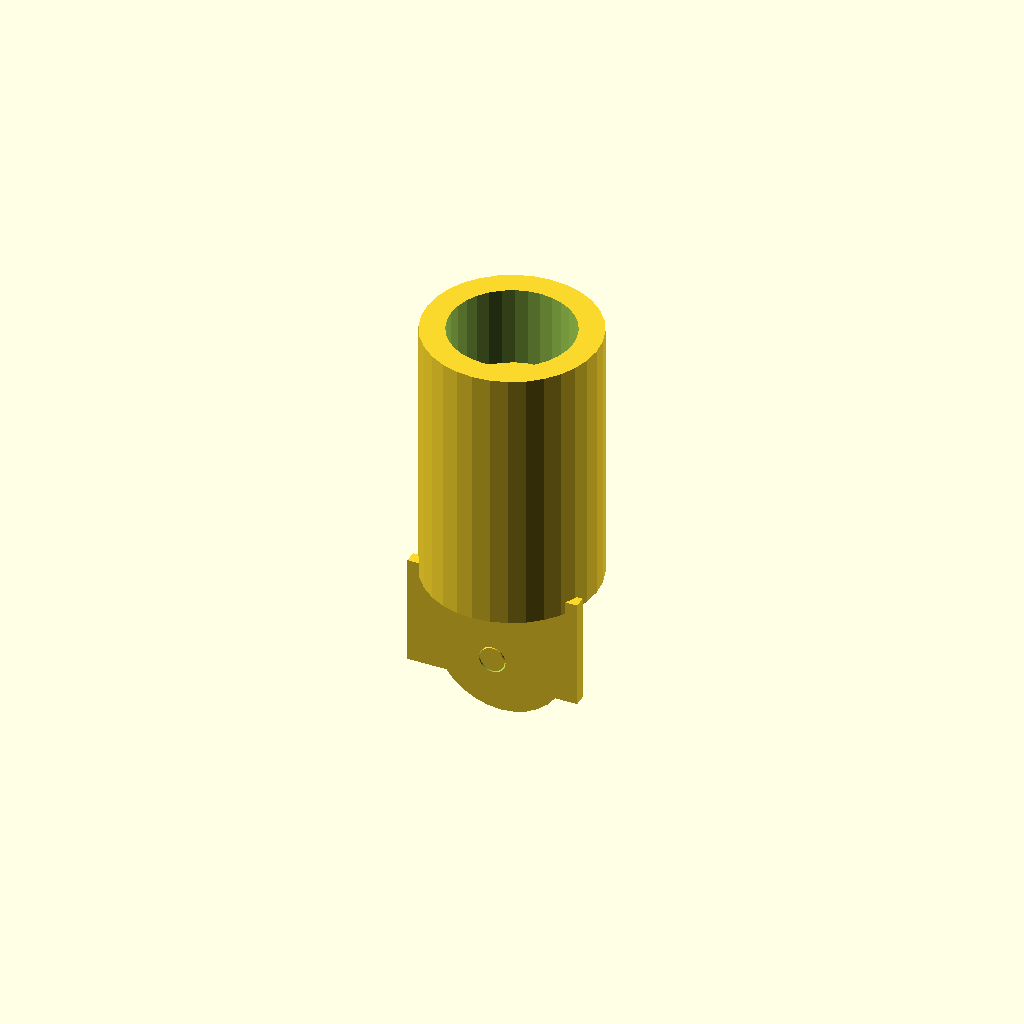
Cell 1: the model at its default parameters.
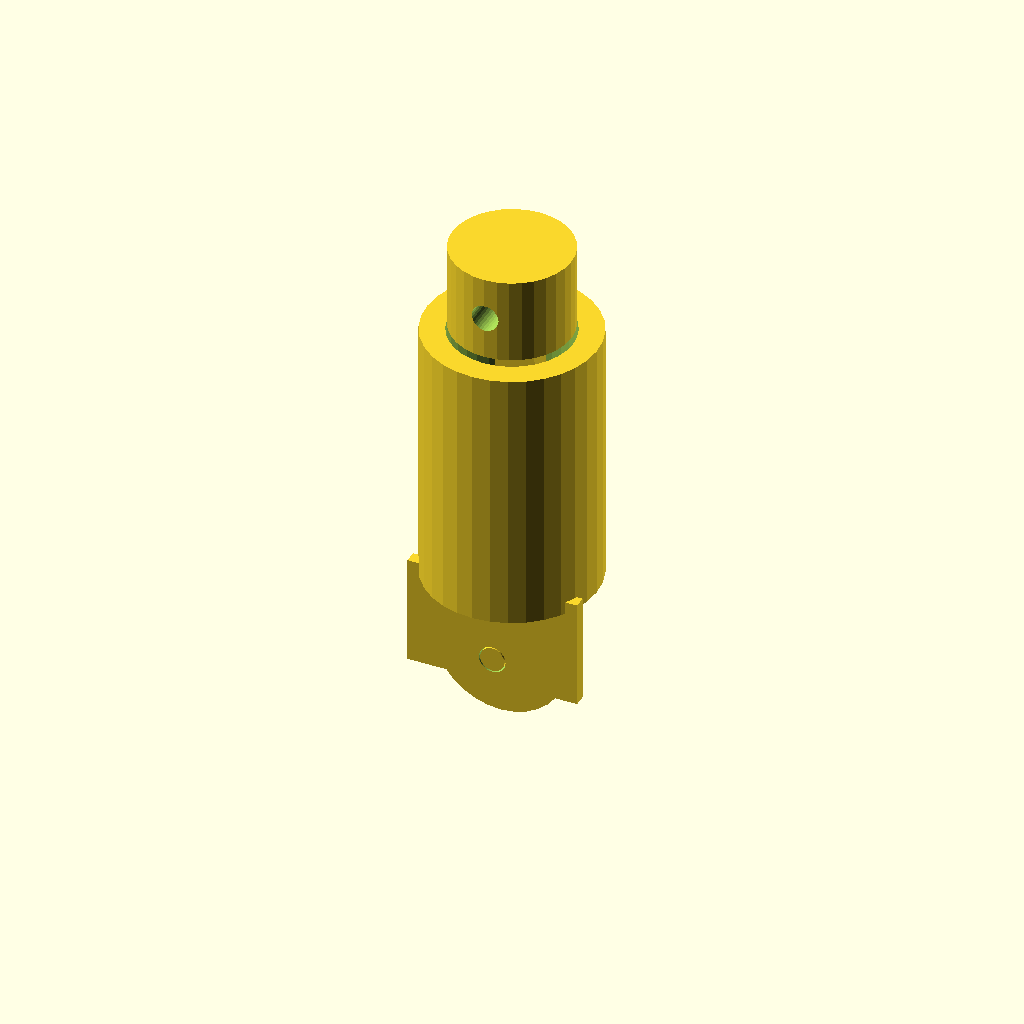
Cell 2: rod_length = 56 (everything else at default).
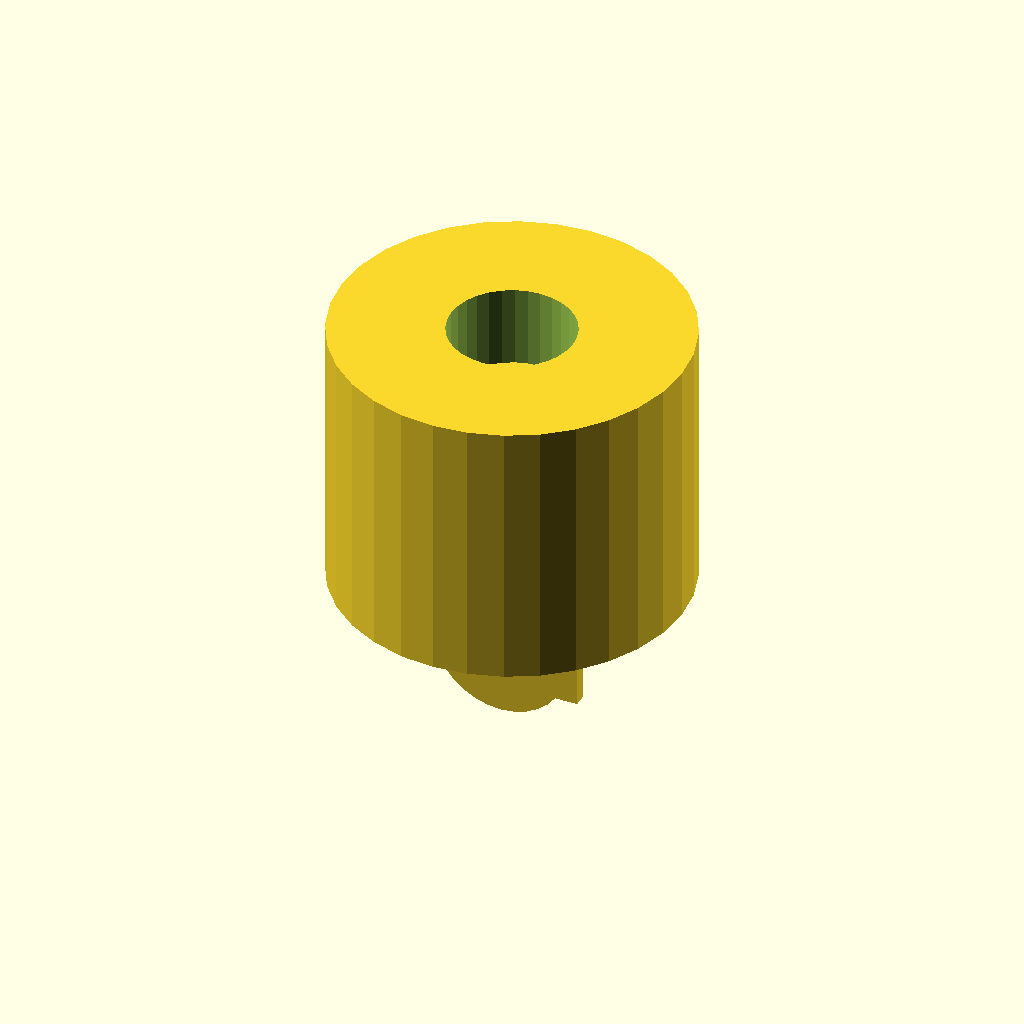
Cell 3 — tube_outer set to 28, the other parameters unchanged.
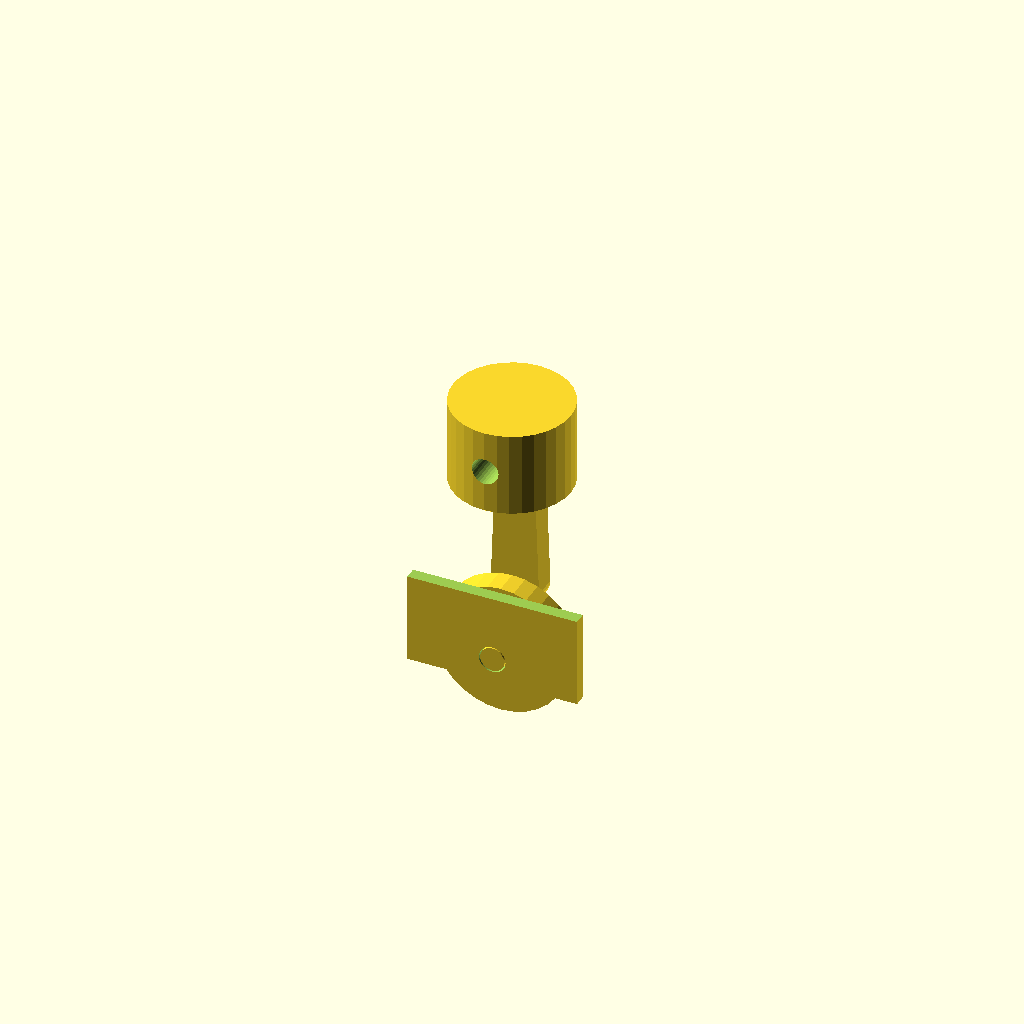
Cell 4: the same model with tube_bore = 20.
One fixed orthographic camera (rotation 55°, 0°, 25°; colour scheme Cornfield) for every cell.
OpenSCAD source file benchmarks/assembly/piston_crank_declared.scad:
// Original piston-in-cylinder slider-crank fixture with an embedded declaration.
// The declaration is a proposal; measurements come from the rendered source.
/* AGENTSCAD_ASSEMBLY_V1
{"schemaVersion":1,"units":"mm","coordinateSystem":"right-handed","parts":[{"id":"frame","name":"Frame","selector":"frame","source":"generated","material":null},{"id":"crank","name":"Crank","selector":"crank","source":"generated","material":null},{"id":"rod","name":"Rod","selector":"rod","source":"generated","material":null},{"id":"slider","name":"Piston","selector":"slider","source":"generated","material":null}],"instances":[{"id":"frame1","partId":"frame","subassemblyId":null,"transform":[1,0,0,0,0,1,0,0,0,0,1,0,0,0,0,1]},{"id":"crank1","partId":"crank","subassemblyId":null,"transform":[1,0,0,0,0,1,0,0,0,0,1,0,0,0,0,1]},{"id":"rod1","partId":"rod","subassemblyId":null,"transform":[1,0,0,0,0,1,0,0,0,0,1,8,0,0,0,1]},{"id":"slider1","partId":"slider","subassemblyId":null,"transform":[1,0,0,0,0,1,0,0,0,0,1,36,0,0,0,1]}],"subassemblies":[],"connections":[{"id":"crank_axis","type":"revolute","a":"frame1","b":"crank1","frameA":{"origin":[0,0,0],"direction":[0,1,0]},"frameB":{"origin":[0,0,0],"direction":[0,1,0]},"range":{"min":-45,"max":45,"unit":"deg"},"pitchMm":null,"ratio":null,"boreInstanceId":"frame1","fitStationsMm":[-6.5,-6,-5.5],"allowedContact":[]},{"id":"crank_pin","type":"revolute","a":"crank1","b":"rod1","frameA":{"origin":[0,0,8],"direction":[0,1,0]},"frameB":{"origin":[0,3,0],"direction":[0,1,0]},"range":null,"pitchMm":null,"ratio":null,"boreInstanceId":"rod1","fitStationsMm":[2,3,4],"allowedContact":[]},{"id":"wrist","type":"revolute","a":"rod1","b":"slider1","frameA":{"origin":[0,0,28],"direction":[0,1,0]},"frameB":{"origin":[0,0,0],"direction":[0,1,0]},"range":null,"pitchMm":null,"ratio":null,"boreInstanceId":"slider1","fitStationsMm":[8,8.4,8.8],"allowedContact":[]},{"id":"slide","type":"prismatic","a":"slider1","b":"frame1","frameA":{"origin":[0,0,0],"direction":[0,0,1]},"frameB":{"origin":[0,0,36],"direction":[0,0,1]},"range":null,"pitchMm":null,"ratio":null,"boreInstanceId":"frame1","fitStationsMm":[5,6],"allowedContact":[]}],"groundedInstanceId":"frame1","motions":[{"id":"crank_motion","inputConnectionId":"crank_axis","range":{"min":-45,"max":45,"unit":"deg"},"sourceInput":{"parameter":"crank_angle","poseSelectors":{"frame1":"frame","crank1":"crank_pose","rod1":"rod_pose","slider1":"slider_pose"}}}],"operations":[],"manufacturing":null,"assumptions":["Original piston-in-cylinder slider-crank declaration; measurements cover only listed stations."],"unknowns":[]}
END_AGENTSCAD_ASSEMBLY */
$fn = 32;
agentscad_pose = false;
agentscad_part = "all";
crank_angle = 0;

crank_radius = 8;
rod_length = 28;
tube_outer = 14;
tube_bore = 10;
tube_start = 12;
tube_end = 56;
piston_length = 14;
piston_radius = 9.75;

crank_pin_x = crank_radius * sin(crank_angle);
crank_pin_z = crank_radius * cos(crank_angle);
rod_alpha = -asin(crank_radius * sin(crank_angle) / rod_length);
wrist_z = crank_radius * cos(crank_angle) + rod_length * cos(rod_alpha);

module frame_part() {
  difference() {
    union() {
      translate([0, 0, (tube_start + tube_end) / 2])
        cylinder(h = tube_end - tube_start, r = tube_outer, center = true);
      translate([0, -6, 5]) cube([28, 2, 18], center = true);
      translate([0, 0, 19]) cylinder(h = 14, r = 12, center = true);
    }
    translate([0, 0, (tube_start + tube_end) / 2])
      cylinder(h = tube_end - tube_start + 2, r = tube_bore, center = true);
    translate([0, 0, 19]) cylinder(h = 14, r = 12, center = true);
    translate([0, -6, 0]) rotate([90, 0, 0]) cylinder(h = 4, r = 2.2, center = true);
  }
}

module crank_part() {
  union() {
    translate([0, -2, 0]) rotate([90, 0, 0]) cylinder(h = 4, r = 11, center = true);
    translate([0, -3.5, 0]) rotate([90, 0, 0]) cylinder(h = 7, r = 2, center = true);
    translate([0, 1, crank_radius]) rotate([90, 0, 0]) cylinder(h = 10, r = 2, center = true);
  }
}

module rod_part() {
  difference() {
    hull() {
      translate([0, 3, 0]) rotate([90, 0, 0]) cylinder(h = 4, r = 4, center = true);
      translate([0, 3, rod_length]) rotate([90, 0, 0]) cylinder(h = 4, r = 3, center = true);
    }
    translate([0, 3, 0]) rotate([90, 0, 0]) cylinder(h = 6, r = 2.2, center = true);
  }
  translate([0, 3, rod_length]) rotate([90, 0, 0]) cylinder(h = 12, r = 2, center = true);
}

module slider_part() {
  difference() {
    cylinder(h = piston_length, r = piston_radius, center = true);
    rotate([90, 0, 0]) cylinder(h = 20, r = 2.2, center = true);
    // Fork slots admit the connecting rod on the crank side while the wrist
    // pin hole stays a closed cylindrical bore. The bottom slot is wider so the
    // rod's lower bearing edge sweeps clear at the range endpoints.
    translate([0, 2, -6]) cylinder(h = 4, r = 7, center = true);
    translate([0, 2, 0]) cylinder(h = 8, r = 5.5, center = true);
  }
}

module posed_assembly() {
  frame_part();
  rotate([0, crank_angle, 0]) crank_part();
  translate([crank_pin_x, 0, crank_pin_z]) rotate([0, rod_alpha, 0]) rod_part();
  translate([0, 0, wrist_z]) slider_part();
}

module generated_part() {
  if (agentscad_pose) {
    if (agentscad_part == "frame") {
      frame_part();
    } else if (agentscad_part == "crank_pose") {
      rotate([0, crank_angle, 0]) crank_part();
    } else if (agentscad_part == "rod_pose") {
      translate([crank_pin_x, 0, crank_pin_z]) rotate([0, rod_alpha, 0]) rod_part();
    } else if (agentscad_part == "slider_pose") {
      translate([0, 0, wrist_z]) slider_part();
    } else {
      posed_assembly();
    }
  } else {
    if (agentscad_part == "frame") {
      frame_part();
    } else if (agentscad_part == "crank") {
      crank_part();
    } else if (agentscad_part == "rod") {
      rod_part();
    } else if (agentscad_part == "slider") {
      slider_part();
    } else {
      posed_assembly();
    }
  }
}

generated_part();
Customizer parameters (derived from the source; name, type, default, range or options):
agentscad_pose: bool, default false
agentscad_part: string, default "all"
crank_angle: number, default 0
crank_radius: number, default 8
rod_length: number, default 28
tube_outer: number, default 14
tube_bore: number, default 10
tube_start: number, default 12
tube_end: number, default 56
piston_length: number, default 14
piston_radius: number, default 9.75
